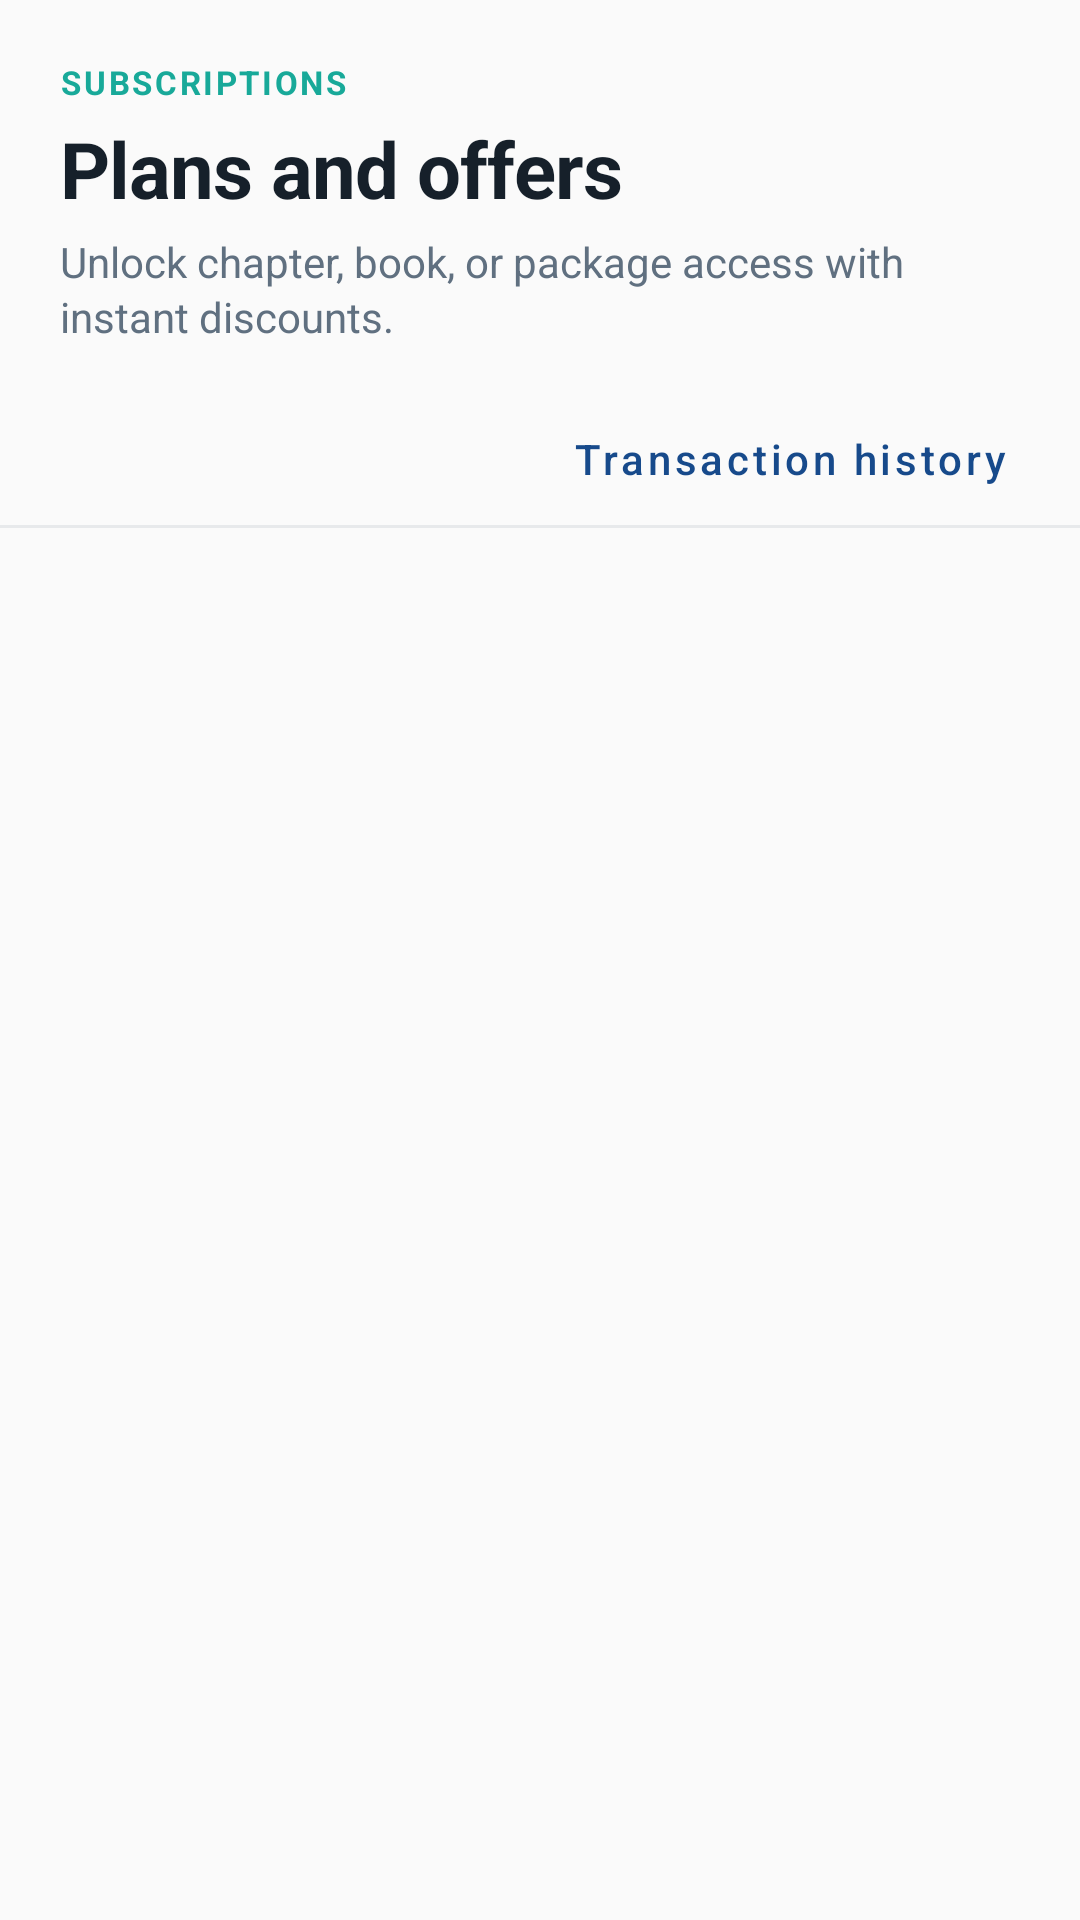

This screen was rendered from an Android layout file. Write that file and the resources it references.
<!-- AndroidManifest.xml: application theme Theme.HscAcademicSolution -->
<!-- res/layout/fragment_plans.xml -->
<?xml version="1.0" encoding="utf-8"?>
<LinearLayout xmlns:android="http://schemas.android.com/apk/res/android"
    android:layout_width="match_parent"
    android:layout_height="match_parent"
    android:background="@color/surface"
    android:orientation="vertical">

    
    <LinearLayout
        android:layout_width="match_parent"
        android:layout_height="wrap_content"
        android:orientation="vertical"
        android:paddingStart="20dp"
        android:paddingEnd="20dp"
        android:paddingTop="20dp"
        android:paddingBottom="16dp">

        <TextView
            android:layout_width="wrap_content"
            android:layout_height="wrap_content"
            android:text="SUBSCRIPTIONS"
            android:textSize="11sp"
            android:textStyle="bold"
            android:letterSpacing="0.08"
            android:textColor="@color/secondary" />

        <TextView
            android:layout_width="match_parent"
            android:layout_height="wrap_content"
            android:layout_marginTop="4dp"
            android:text="Plans and offers"
            android:textColor="@color/text_primary"
            android:textSize="26sp"
            android:textStyle="bold"
            android:letterSpacing="-0.01"
            android:lineSpacingExtra="2dp" />

        <TextView
            android:layout_width="match_parent"
            android:layout_height="wrap_content"
            android:layout_marginTop="4dp"
            android:text="Unlock chapter, book, or package access with instant discounts."
            android:textColor="@color/text_secondary"
            android:textSize="14sp"
            android:lineSpacingExtra="2dp" />

    </LinearLayout>

    <com.google.android.material.button.MaterialButton
        android:id="@+id/transactionHistoryButton"
        style="@style/Widget.MaterialComponents.Button.TextButton"
        android:layout_width="wrap_content"
        android:layout_height="44dp"
        android:layout_gravity="end"
        android:layout_marginEnd="16dp"
        android:text="Transaction history"
        android:textAllCaps="false" />

    
    <View
        android:layout_width="match_parent"
        android:layout_height="1dp"
        android:background="@color/text_secondary"
        android:alpha="0.12" />

    
    <TextView
        android:id="@+id/planError"
        android:layout_width="match_parent"
        android:layout_height="wrap_content"
        android:paddingStart="20dp"
        android:paddingEnd="20dp"
        android:paddingTop="8dp"
        android:paddingBottom="4dp"
        android:textColor="@color/error"
        android:textSize="13.5sp"
        android:lineSpacingExtra="2dp" />

    
    <ScrollView
        android:layout_width="match_parent"
        android:layout_height="0dp"
        android:layout_weight="1"
        android:fillViewport="true"
        android:clipToPadding="false"
        android:overScrollMode="never"
        android:scrollbars="none">

        <LinearLayout
            android:id="@+id/planList"
            android:layout_width="match_parent"
            android:layout_height="wrap_content"
            android:orientation="vertical"
            android:paddingStart="16dp"
            android:paddingEnd="16dp"
            android:paddingTop="8dp"
            android:paddingBottom="24dp" />

    </ScrollView>

</LinearLayout>
<!-- resources referenced by this layout -->
<resources>
  <color name="error">#B3261E</color>
  <color name="secondary">#18A999</color>
  <color name="surface">#FAFAFA</color>
  <color name="text_primary">#16202A</color>
  <color name="text_secondary">#607080</color>
  <style name="Theme.HscAcademicSolution" parent="Theme.MaterialComponents.DayNight.NoActionBar">
  
          <item name="colorPrimary">@color/primary</item>
          <item name="colorPrimaryVariant">@color/primary_dark</item>
          <item name="colorSecondary">@color/secondary</item>
          <item name="colorSecondaryVariant">@color/secondary</item>
  
          <item name="colorControlActivated">@color/primary</item>
          <item name="colorControlHighlight">@color/secondary</item>
  
          <item name="android:colorAccent">@color/primary</item>
  
          <item name="android:windowBackground">@color/surface</item>
  
      </style>
  <color name="primary">#174A8B</color>
  <color name="primary_dark">#103761</color>
</resources>
